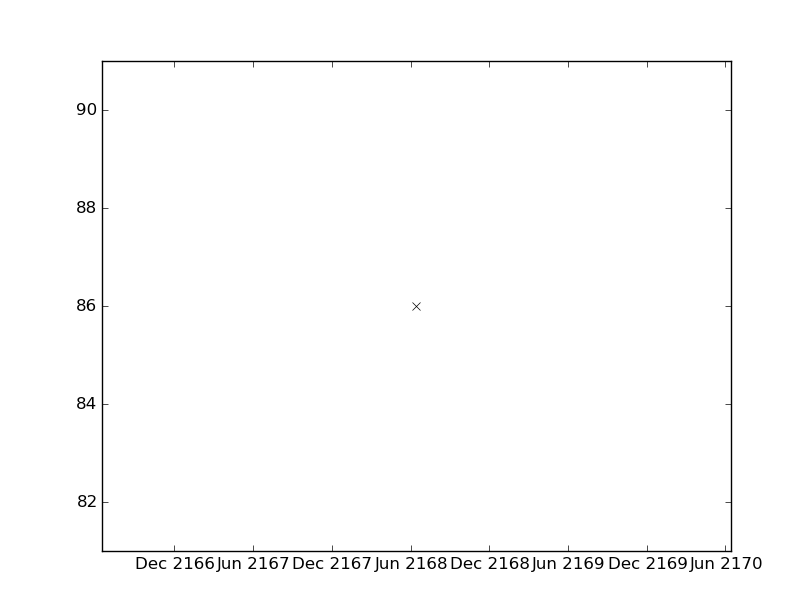

The file beside this chart, header and first rows:
values, datetimes
86.0, 2168-06-14T14:52:00
